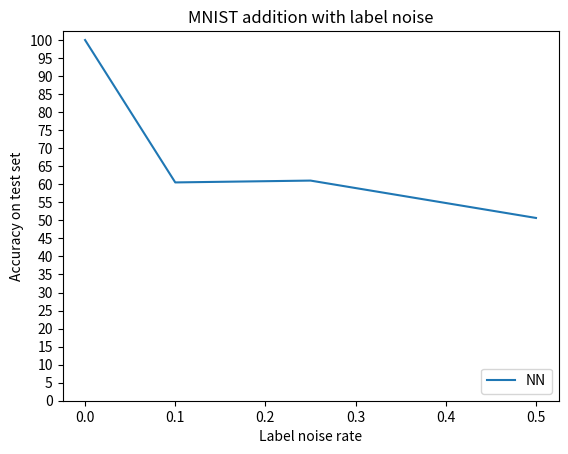

Write Python code to recreate this figure.
import matplotlib.pyplot as plt
import numpy as np

x = [0, 0.1, 0.25, 0.5]
y_nn = [100, 60.52, 61.03, 50.67]

plt.plot(x, y_nn, label='NN')   
plt.xlabel("Label noise rate")
plt.ylabel("Accuracy on test set")
plt.title("MNIST addition with label noise")
plt.yticks(np.arange(0, 101, 5))
# plt.ylim([0.8, 1])
plt.legend(loc="lower right")
plt.show()
